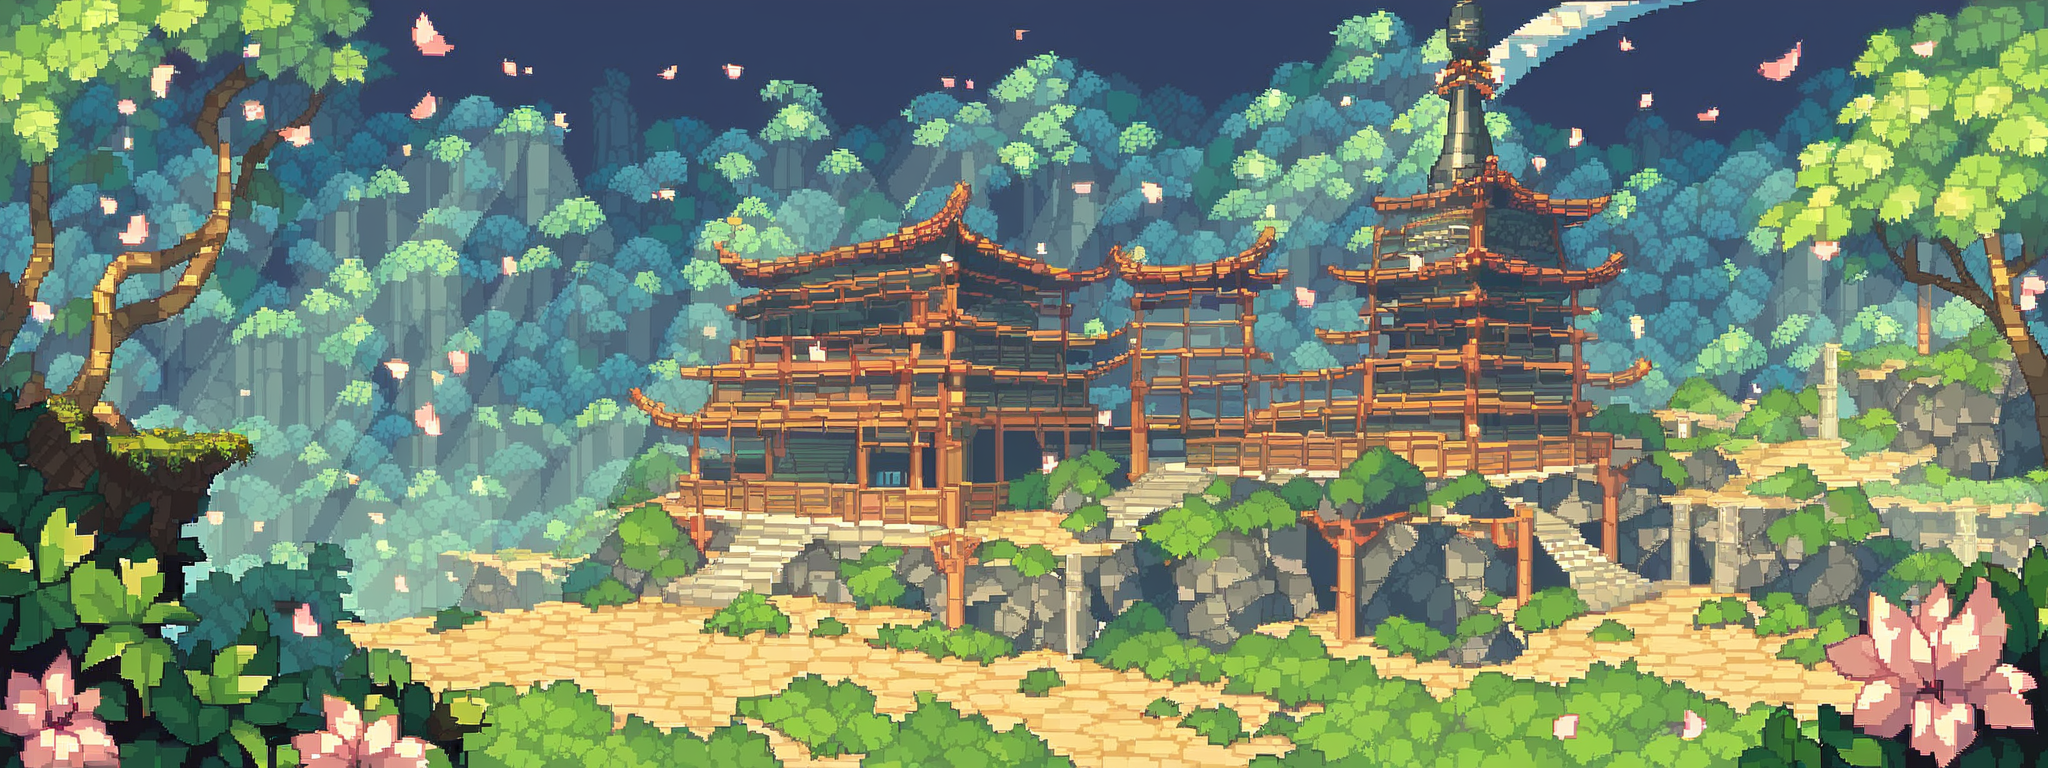
Generation parameters embedded in this image by AUTOMATIC1111 Stable Diffusion web UI or a fork of it (Forge, ...) (PNG 'parameters' text chunk):
score_9, score_8_up, score_7_up, masterpiece, high quality,
ninja hideout, moonlit bamboo forest, ancient Japanese castle, hidden shrines, stealthy ninjas, lantern-lit rooftops, mystical fog, shadowy alleys, secret passageways, cherry blossom petals, samurai fortresses, silent waterfalls, high detail, atmospheric, side-scrolling game background, 2D game, horizontal layout, pixel art style, seamless loop, ninja dojo, ancient ruins, night sky, fireflies, hidden traps, wooden bridges, climbing vines, midnight
Negative prompt: low resolution, blurry, out of focus, grainy, noisy, watermark, text, signature, deformed, distorted, mutated, extra limbs, extra fingers, low quality, bad anatomy, wrong perspective, oversaturated, underexposed, overexposed, bad proportions, amateur, ugly, uncanny, pixelated, jpeg artifacts, poorly drawn, poorly lit, too dark, too bright, washed out, cropped, bad composition, wrong colors, unnatural, incorrect shadows, low detail, messy, rushed, boring, unrealistic, poorly rendered, dull, flat, low contrast, unprofessional, simplistic, unfinished, errors, incoherent, unbalanced, uneven lighting, bad symmetry, awkward pose, misshapen, cartoonish, [redacted]ish

Steps: 50, Sampler: DPM++ 2M, Schedule type: Karras, CFG scale: 12, Seed: 3248675782, Size: 2048x768, Model hash: 67ab2fd8ec, Model: ponyDiffusionV6XL_v6StartWithThisOne, VAE hash: 235745af8d, VAE: pony_sdxl_vae.safetensors, Version: v1.9.4